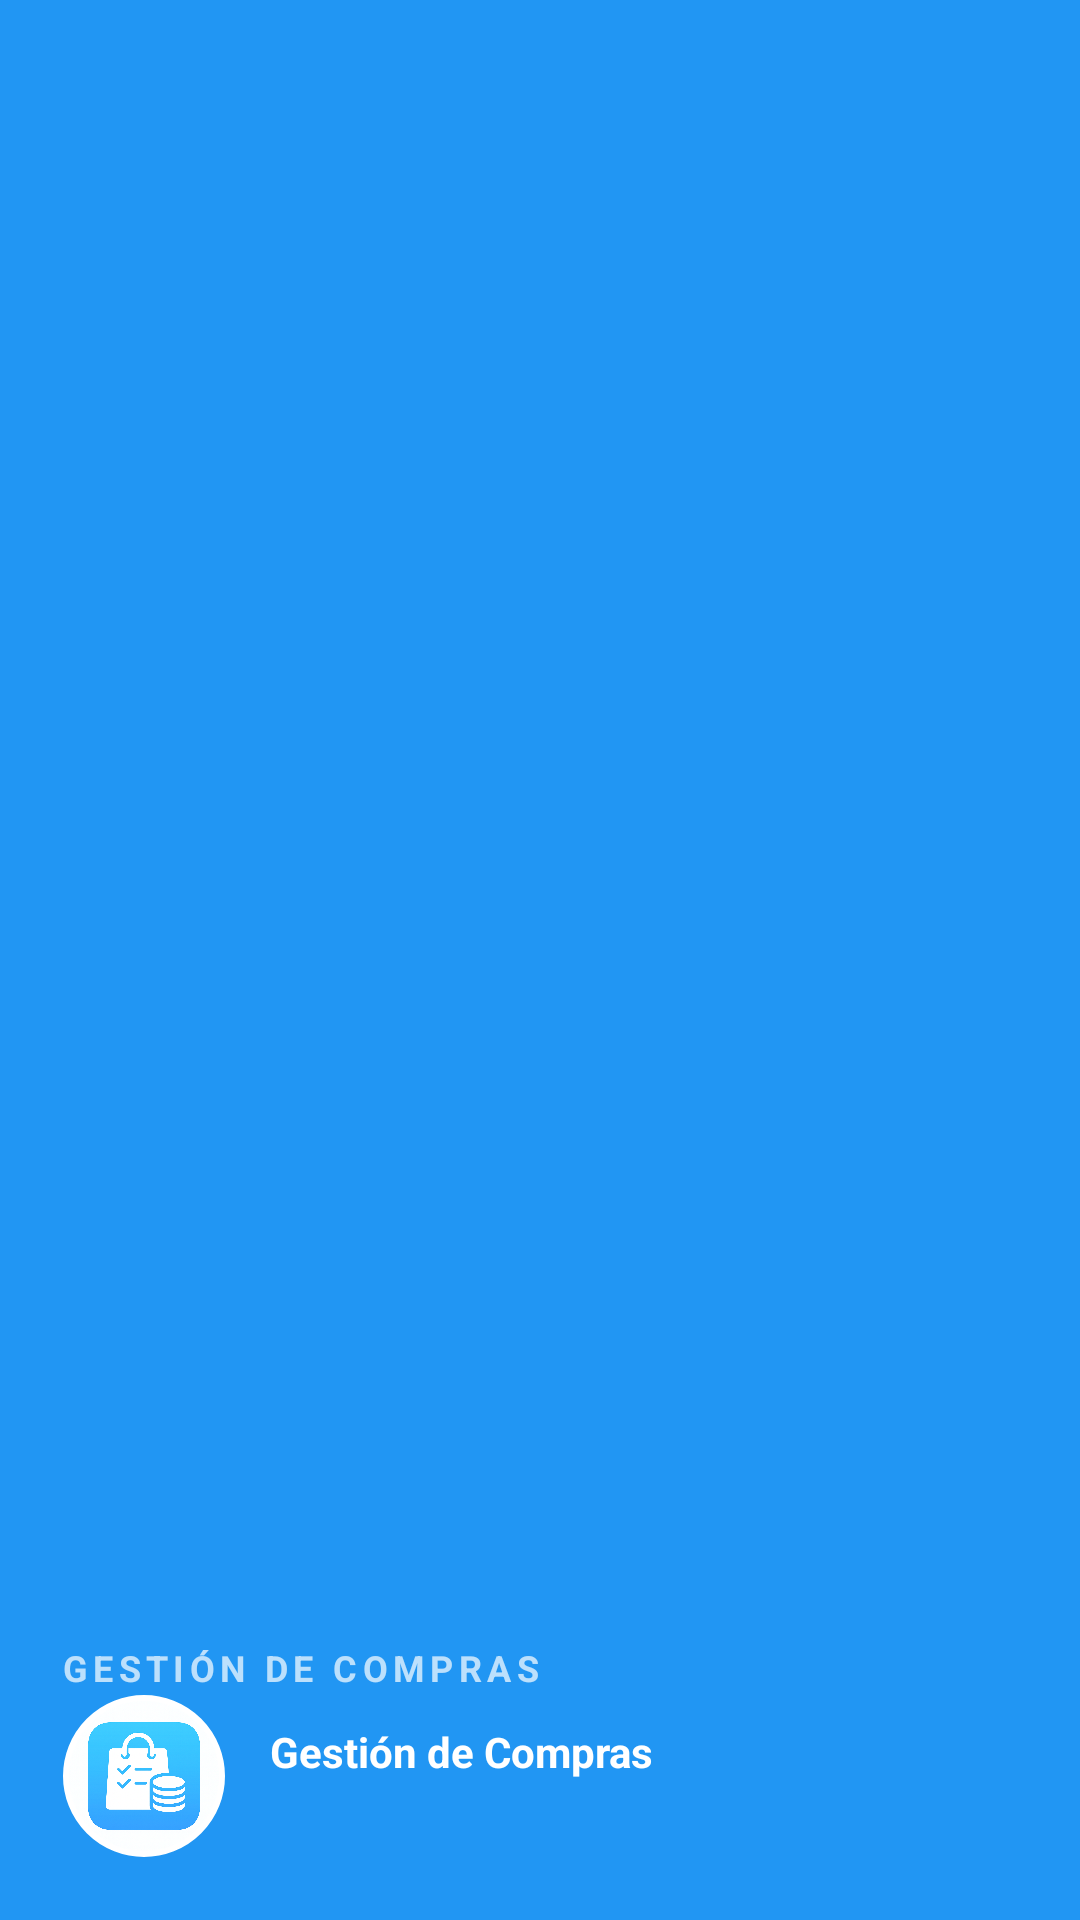

Here is an Android app screen rendered from its layout file. Give the layout XML and the strings, colors and styles it references.
<!-- AndroidManifest.xml: application theme Theme.GestionDeCompras -->
<!-- res/layout/nav_header_main.xml -->
<?xml version="1.0" encoding="utf-8"?>
<LinearLayout xmlns:android="http://schemas.android.com/apk/res/android"
    xmlns:app="http://schemas.android.com/apk/res-auto"
    android:id="@+id/nav_header_container"
    android:layout_width="match_parent"
    android:layout_height="220dp"
    android:background="@drawable/bg_drawer_header"
    android:gravity="bottom"
    android:orientation="vertical"
    android:padding="20dp"
    android:theme="@style/ThemeOverlay.AppCompat.Dark"
    android:clickable="true"
    android:focusable="true"
    android:backgroundTint="@color/primary_color">

    <TextView
        android:layout_width="match_parent"
        android:layout_height="wrap_content"
        android:layout_gravity="top"
        android:letterSpacing="0.15"
        android:text="@string/drawer_app_name"
        android:textColor="#B3FFFFFF"
        android:textSize="12sp"
        android:textStyle="bold" />

    <LinearLayout
        android:layout_width="match_parent"
        android:layout_height="wrap_content"
        android:gravity="center_vertical"
        android:orientation="horizontal">

        <com.google.android.material.imageview.ShapeableImageView
            android:id="@+id/iv_google_profile"
            android:layout_width="56dp"
            android:layout_height="56dp"
            android:padding="2dp"
            android:scaleType="centerCrop"
            android:src="@drawable/ic_shoppong"
            app:shapeAppearanceOverlay="@style/CircleImage"
            app:strokeColor="@android:color/white"
            app:strokeWidth="2dp" />

        <LinearLayout
            android:layout_width="0dp"
            android:layout_height="wrap_content"
            android:layout_marginStart="14dp"
            android:layout_weight="1"
            android:orientation="vertical">

            <TextView
                android:id="@+id/tv_google_name"
                android:layout_width="match_parent"
                android:layout_height="wrap_content"
                android:ellipsize="end"
                android:maxLines="1"
                android:text="@string/app_name"
                android:textAppearance="@style/TextAppearance.AppCompat.Body1"
                android:textColor="@android:color/white"
                android:textStyle="bold" />

            <TextView
                android:id="@+id/tv_google_email"
                android:layout_width="match_parent"
                android:layout_height="wrap_content"
                android:ellipsize="end"
                android:maxLines="1"
                android:text=""
                android:textAppearance="@style/TextAppearance.AppCompat.Caption"
                android:textColor="@android:color/white" />
        </LinearLayout>
    </LinearLayout>

</LinearLayout>
<!-- resources referenced by this layout -->
<resources>
  <color name="primary_color">#2196F3</color>
  <!-- drawable bg_drawer_header (drawable) -->
  <?xml version="1.0" encoding="utf-8"?>
  <shape xmlns:android="http://schemas.android.com/apk/res/android" android:shape="rectangle">
      <gradient
          android:angle="315"
          android:endColor="@color/drawer_gradient_end"
          android:startColor="@color/primary_color" />
  </shape>
  <!-- drawable ic_shoppong: png bitmap (drawable, 988489 bytes) -->
  <string name="app_name">Gestión de Compras</string>
  <string name="drawer_app_name">GESTIÓN DE COMPRAS</string>
  <style name="CircleImage" parent="">
          <item name="cornerSize">50%</item>
      </style>
  <style name="Theme.GestionDeCompras" parent="Base.Theme.GestionDeCompras" />
  <color name="drawer_gradient_end">#0D47A1</color>
  <style name="Base.Theme.GestionDeCompras" parent="Theme.Material3.DayNight.NoActionBar">
          
          <item name="android:windowDrawsSystemBarBackgrounds">true</item>
          <item name="android:statusBarColor">@android:color/black</item>
          <item name="android:navigationBarColor">@android:color/black</item>
  
          
          <item name="android:windowLightStatusBar">false</item>
          <item name="android:windowLightNavigationBar" tools:targetApi="27">false</item>
  
          
          <item name="android:windowTranslucentStatus">false</item>
          <item name="android:windowTranslucentNavigation">false</item>
  
          
          <item name="colorPrimary">@color/primary_color</item>
          <item name="colorSecondary">@color/dashboard_card_secondary</item>
      </style>
  <color name="dashboard_card_secondary">#1E88E5</color>
</resources>
